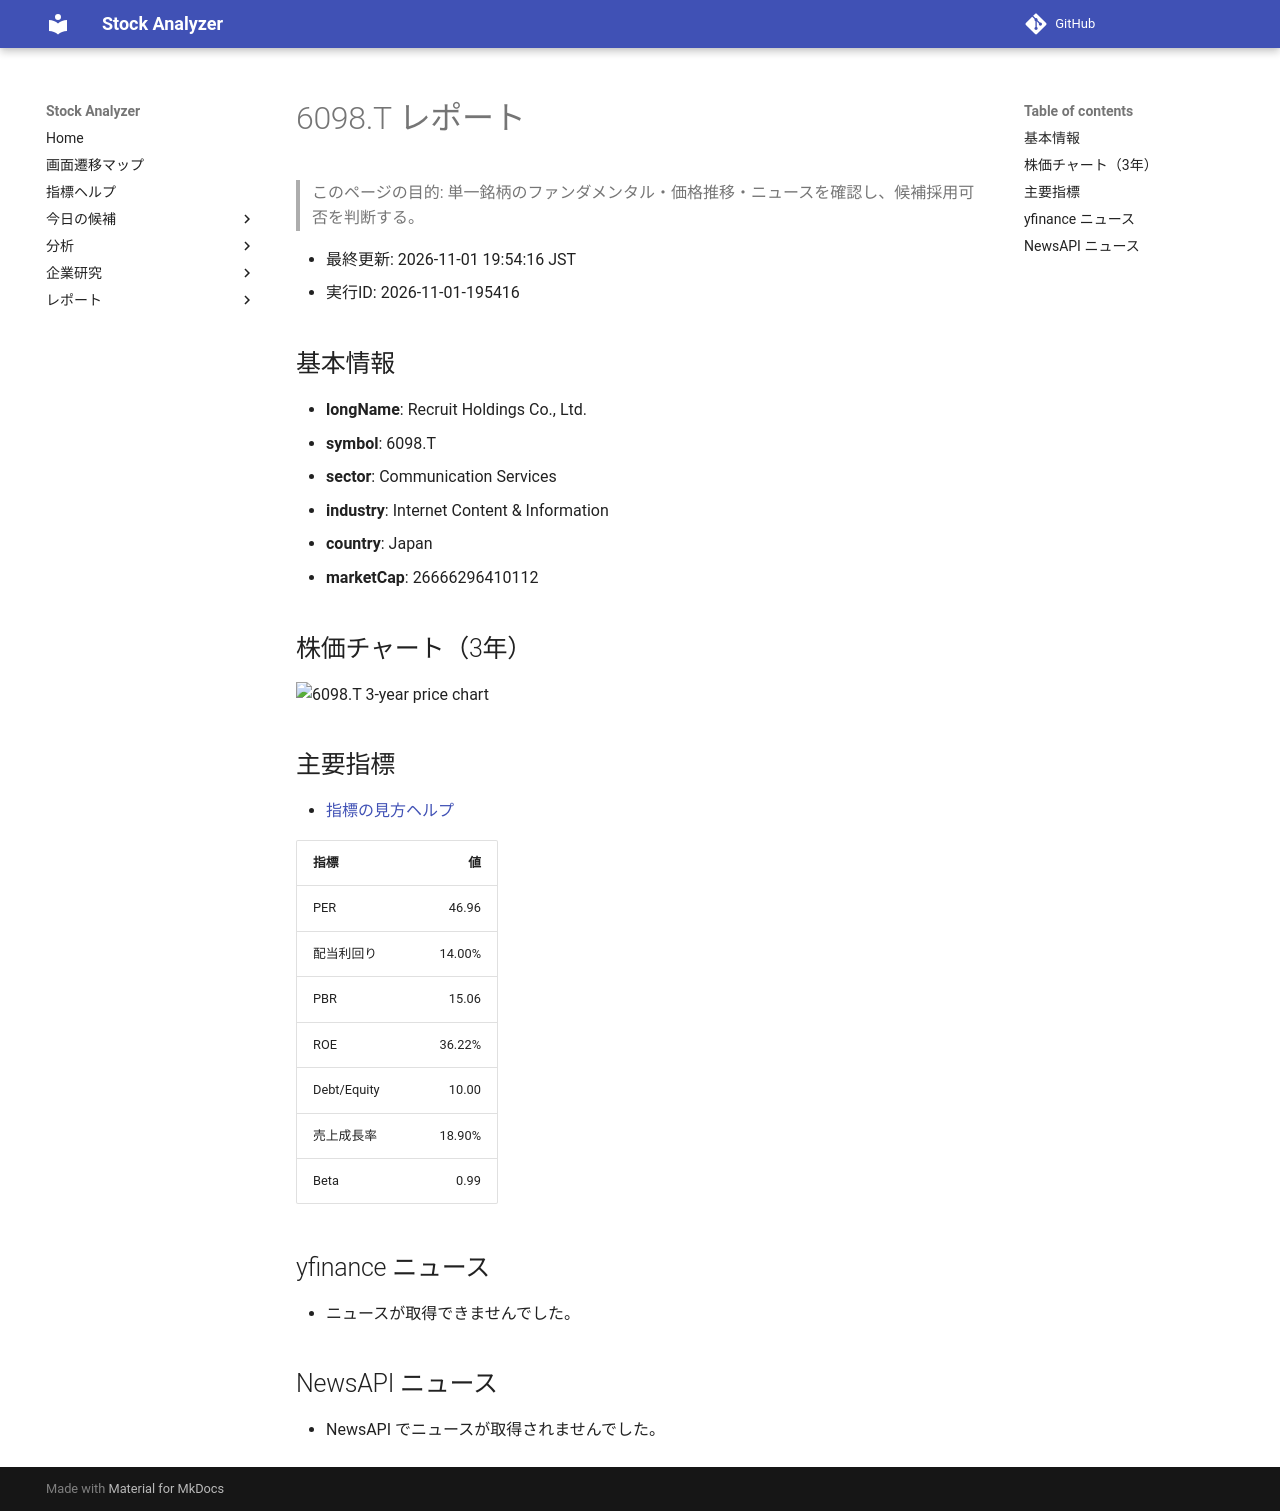

repository: Yumi-note/Making-APP · page: reports/2026-11-01/195416/6098_T/index.html · generator: mkdocs

# 6098.T レポート

> このページの目的: 単一銘柄のファンダメンタル・価格推移・ニュースを確認し、候補採用可否を判断する。

- 最終更新: 2026-11-01 19:54:16 JST
- 実行ID: 2026-11-01-195416

## 基本情報

- **longName**: Recruit Holdings Co., Ltd.
- **symbol**: 6098.T
- **sector**: Communication Services
- **industry**: Internet Content & Information
- **country**: Japan
- **marketCap**: 26666296410112

## 株価チャート（3年）

![6098.T 3-year price chart](6098_T_3y.png)

## 主要指標

- [指標の見方ヘルプ](../../../../indicators.md)

| 指標 | 値 |
|---|---:|
| PER | 46.96 |
| 配当利回り | 14.00% |
| PBR | 15.06 |
| ROE | 36.22% |
| Debt/Equity | 10.00 |
| 売上成長率 | 18.90% |
| Beta | 0.99 |

## yfinance ニュース

- ニュースが取得できませんでした。

## NewsAPI ニュース

- NewsAPI でニュースが取得されませんでした。
